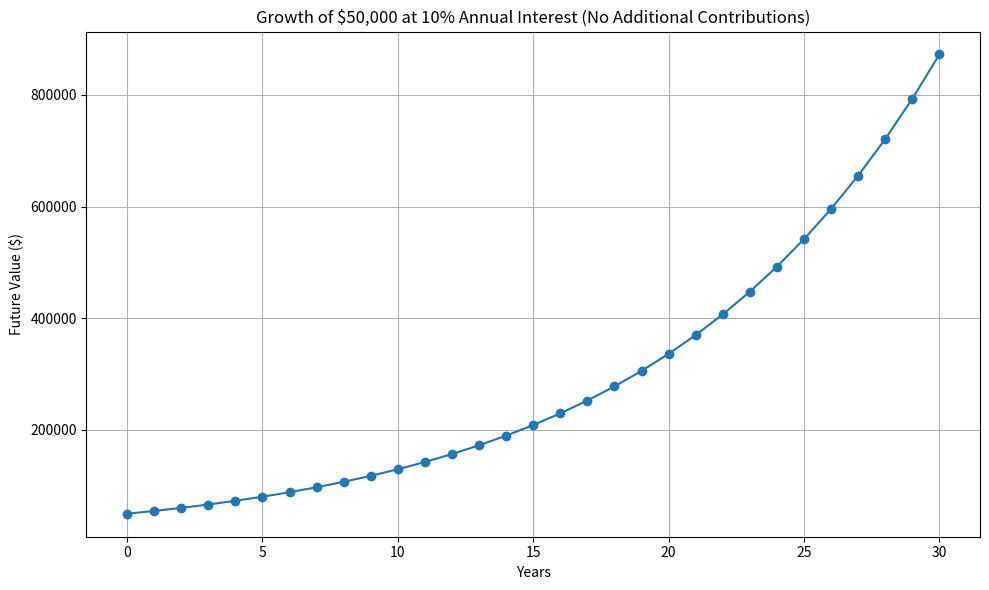

The script that saved this image:
import matplotlib.pyplot as plt
import numpy as np

# Constants
initial_investment = 50000
interest_rate = 0.10
years = np.arange(0, 31)  # Plot for 30 years

# Compound interest formula
future_value = initial_investment * (1 + interest_rate) ** years

# Plot
plt.figure(figsize=(10, 6))
plt.plot(years, future_value, marker='o')
plt.title('Growth of $50,000 at 10% Annual Interest (No Additional Contributions)')
plt.xlabel('Years')
plt.ylabel('Future Value ($)')
plt.grid(True)
plt.tight_layout()
plt.show()
